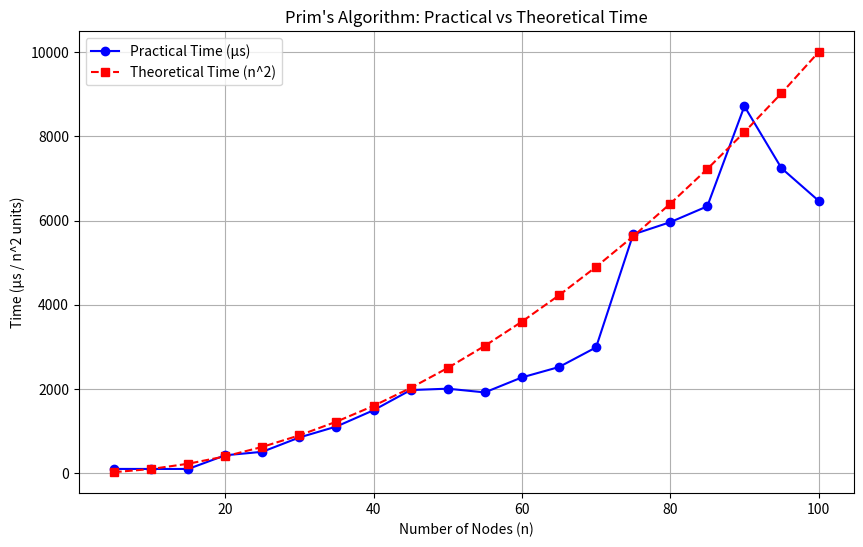

Generate this figure with matplotlib:
import matplotlib.pyplot as plt


n_values = list(range(5, 105, 5))  
practical_time = [
    101.9,101.2,100.9,425.9,508.6,849.5,1109.3,1495.7,1974.9,2007.6,
    1919.1,2275.1,2521.6,2988.6,5670.9,5962.1,6338.7,8715.8,7244.3,6472.4
]
theoretical_time = [n**2 for n in n_values]  


plt.figure(figsize=(10,6))
plt.plot(n_values, practical_time, marker='o', linestyle='-', color='blue', label='Practical Time (μs)')
plt.plot(n_values, theoretical_time, marker='s', linestyle='--', color='red', label='Theoretical Time (n^2)')

plt.title("Prim's Algorithm: Practical vs Theoretical Time")
plt.xlabel("Number of Nodes (n)")
plt.ylabel("Time (μs / n^2 units)")
plt.legend()
plt.grid(True)
plt.show()
